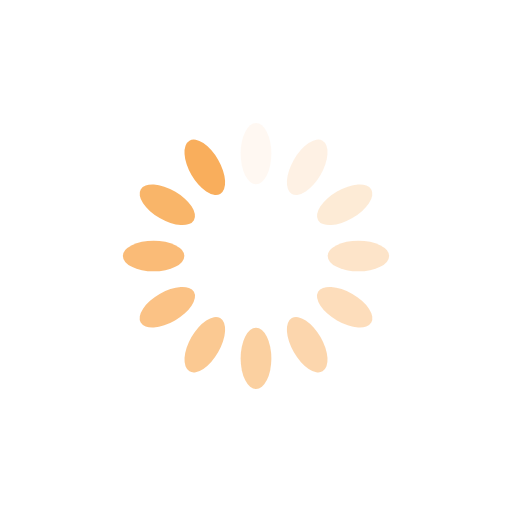
t = 0.00 s
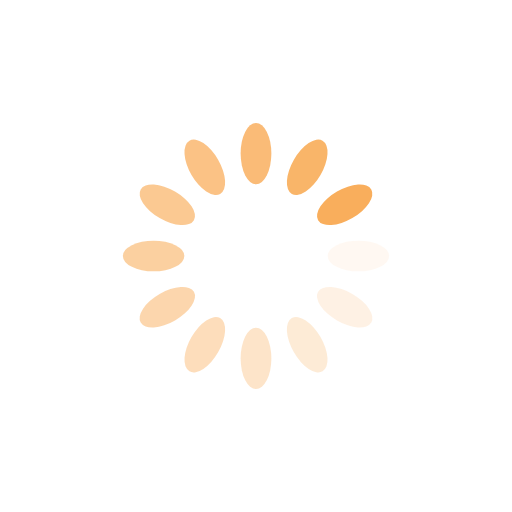
t = 0.25 s
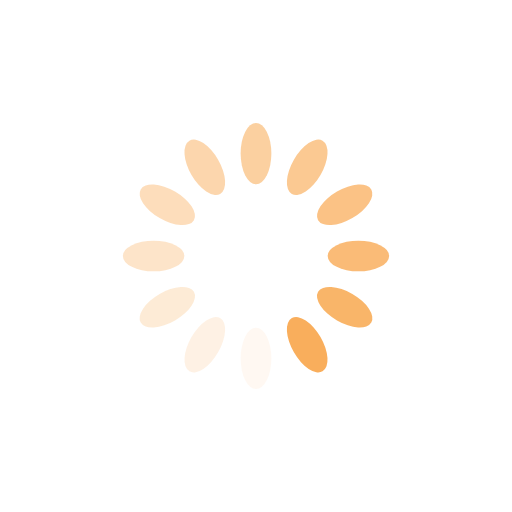
t = 0.50 s
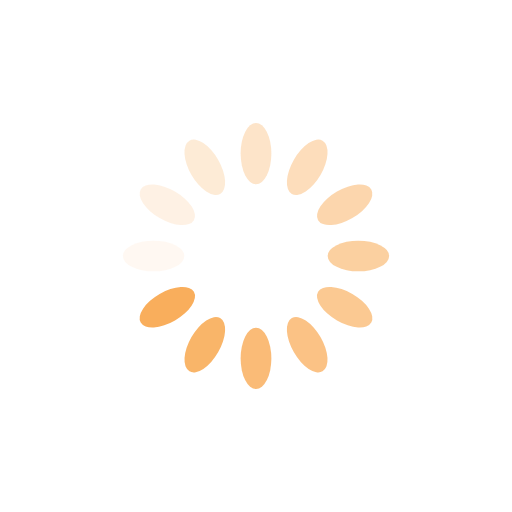
t = 0.75 s

The animated SVG that drew these frames (rendered in a browser with its animation timeline set to each time). Animation: 12 SMIL elements (animate=12); one cycle of 1.00 s, repeats indefinitely.

<?xml version="1.0" encoding="utf-8"?>
<svg xmlns="http://www.w3.org/2000/svg" xmlns:xlink="http://www.w3.org/1999/xlink" style="margin: auto; background: none; display: block; shape-rendering: auto;" width="200px" height="200px" viewBox="0 0 100 100" preserveAspectRatio="xMidYMid">
<g transform="rotate(0 50 50)">
  <rect x="47" y="24" rx="3" ry="6" width="6" height="12" fill="#f9ae5c">
    <animate attributeName="opacity" values="1;0" keyTimes="0;1" dur="1s" begin="-0.9166666666666666s" repeatCount="indefinite"></animate>
  </rect>
</g><g transform="rotate(30 50 50)">
  <rect x="47" y="24" rx="3" ry="6" width="6" height="12" fill="#f9ae5c">
    <animate attributeName="opacity" values="1;0" keyTimes="0;1" dur="1s" begin="-0.8333333333333334s" repeatCount="indefinite"></animate>
  </rect>
</g><g transform="rotate(60 50 50)">
  <rect x="47" y="24" rx="3" ry="6" width="6" height="12" fill="#f9ae5c">
    <animate attributeName="opacity" values="1;0" keyTimes="0;1" dur="1s" begin="-0.75s" repeatCount="indefinite"></animate>
  </rect>
</g><g transform="rotate(90 50 50)">
  <rect x="47" y="24" rx="3" ry="6" width="6" height="12" fill="#f9ae5c">
    <animate attributeName="opacity" values="1;0" keyTimes="0;1" dur="1s" begin="-0.6666666666666666s" repeatCount="indefinite"></animate>
  </rect>
</g><g transform="rotate(120 50 50)">
  <rect x="47" y="24" rx="3" ry="6" width="6" height="12" fill="#f9ae5c">
    <animate attributeName="opacity" values="1;0" keyTimes="0;1" dur="1s" begin="-0.5833333333333334s" repeatCount="indefinite"></animate>
  </rect>
</g><g transform="rotate(150 50 50)">
  <rect x="47" y="24" rx="3" ry="6" width="6" height="12" fill="#f9ae5c">
    <animate attributeName="opacity" values="1;0" keyTimes="0;1" dur="1s" begin="-0.5s" repeatCount="indefinite"></animate>
  </rect>
</g><g transform="rotate(180 50 50)">
  <rect x="47" y="24" rx="3" ry="6" width="6" height="12" fill="#f9ae5c">
    <animate attributeName="opacity" values="1;0" keyTimes="0;1" dur="1s" begin="-0.4166666666666667s" repeatCount="indefinite"></animate>
  </rect>
</g><g transform="rotate(210 50 50)">
  <rect x="47" y="24" rx="3" ry="6" width="6" height="12" fill="#f9ae5c">
    <animate attributeName="opacity" values="1;0" keyTimes="0;1" dur="1s" begin="-0.3333333333333333s" repeatCount="indefinite"></animate>
  </rect>
</g><g transform="rotate(240 50 50)">
  <rect x="47" y="24" rx="3" ry="6" width="6" height="12" fill="#f9ae5c">
    <animate attributeName="opacity" values="1;0" keyTimes="0;1" dur="1s" begin="-0.25s" repeatCount="indefinite"></animate>
  </rect>
</g><g transform="rotate(270 50 50)">
  <rect x="47" y="24" rx="3" ry="6" width="6" height="12" fill="#f9ae5c">
    <animate attributeName="opacity" values="1;0" keyTimes="0;1" dur="1s" begin="-0.16666666666666666s" repeatCount="indefinite"></animate>
  </rect>
</g><g transform="rotate(300 50 50)">
  <rect x="47" y="24" rx="3" ry="6" width="6" height="12" fill="#f9ae5c">
    <animate attributeName="opacity" values="1;0" keyTimes="0;1" dur="1s" begin="-0.08333333333333333s" repeatCount="indefinite"></animate>
  </rect>
</g><g transform="rotate(330 50 50)">
  <rect x="47" y="24" rx="3" ry="6" width="6" height="12" fill="#f9ae5c">
    <animate attributeName="opacity" values="1;0" keyTimes="0;1" dur="1s" begin="0s" repeatCount="indefinite"></animate>
  </rect>
</g>
<!-- [ldio] generated by https://loading.io/ --></svg>